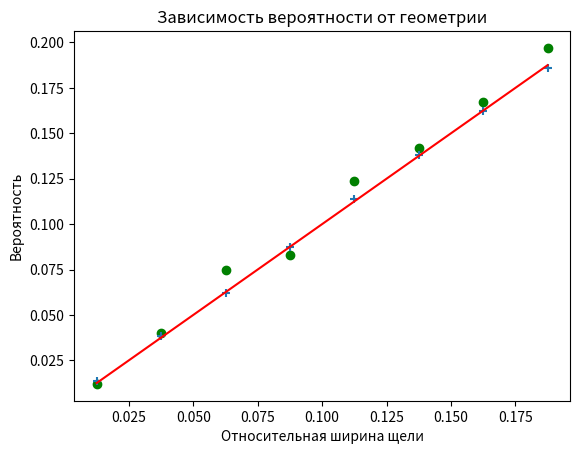

This chart was generated by the following Python code:

from math import acos
from random import random
import matplotlib.pyplot as plt


def match_stat(m_length: float, gap: float, num: int) -> []:
    """
        Эта функция предназначена для решения одной задачи по статистике:
    между двумя параллельными прямыми бросают спичку, длина которой больше расстояния между прямыми.
    Нужно найти вероятность того, что спичка окажется между прямыми.
        Очевидно, что эта вероятность пропорциональна расстоянию между прямыми и обратно пропорциональ-
    на длине спички. Не решая задачу математическими методами, моделируем этот процесс и находим коэф-
    фициент пропорциональности. Чем больше проведенных экспериментов, тем точнее получается значение
    коэффициента ->1. Таким образом, измеряя геометрию можно узнать вероятность, которая определяется
    только соотношением gap/m_length.

    :param m_length: длина спички
    :param gap: расстояние между параллельными прямыми
    :param num: число экспериментов (бросаний спички)
    """
    (x, y, simulated) = ([], [], [])
    while gap > 0:
        n = 0
        angle_min = acos(gap / m_length)
        for i in range(num):
            angle = acos(random())
            if angle >= angle_min:
                n += 1
        x.append(gap / m_length)
        y.append(n / num)
        gap -= 0.2
    simulated = x 
    return x, y, simulated


match_stat(8, 1.5, 100_000)
plt.plot(match_stat(8, 1.5, 1000)[0], match_stat(8, 1.5, 1000)[2],
         color="red")
plt.scatter(match_stat(8, 1.5, 1000)[0],
            match_stat(8, 1.5, 1000)[1], color="green", marker="o")
match_stat(8, 1.5, 50_000)
plt.scatter(match_stat(8, 1.5, 50_000)[0], match_stat(8, 1.5, 50_000)[1],
            marker="+")
plt.xlabel("Относительная ширина щели")
plt.ylabel("Вероятность")
plt.title("Зависимость вероятности от геометрии")
plt.show()
exit()
